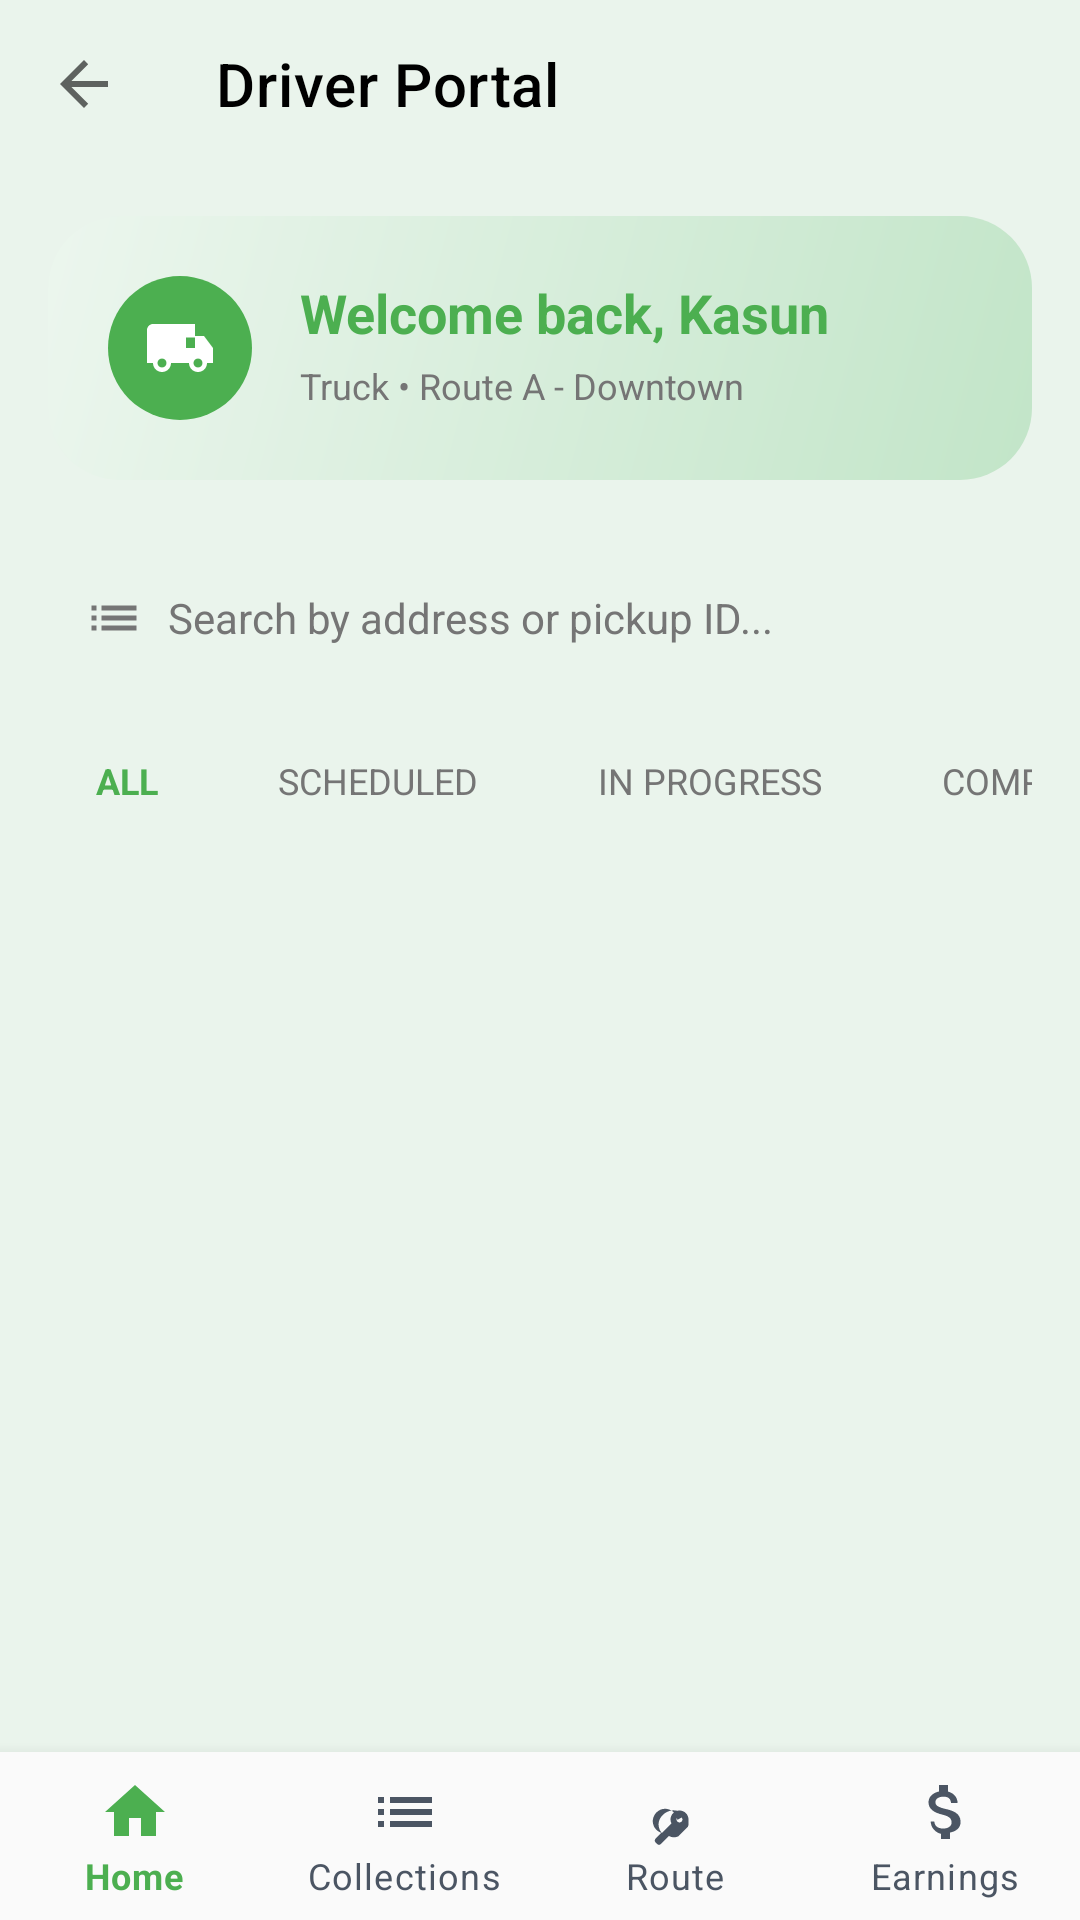

The Android layout XML behind this screen, and the referenced resources:
<!-- AndroidManifest.xml: application theme Theme.EcoTrack -->
<!-- res/layout/activity_driver_collections.xml -->
<?xml version="1.0" encoding="utf-8"?>
<androidx.coordinatorlayout.widget.CoordinatorLayout xmlns:android="http://schemas.android.com/apk/res/android"
    xmlns:app="http://schemas.android.com/apk/res-auto"
    xmlns:tools="http://schemas.android.com/tools"
    android:layout_width="match_parent"
    android:layout_height="match_parent"
    android:background="@color/bg_dashboard"
    tools:context=".DriverCollectionsActivity">

    <com.google.android.material.appbar.AppBarLayout
        android:layout_width="match_parent"
        android:layout_height="wrap_content"
        android:background="@android:color/transparent"
        app:elevation="0dp">

        <androidx.appcompat.widget.Toolbar
            android:id="@+id/toolbar"
            android:layout_width="match_parent"
            android:layout_height="?attr/actionBarSize"
            app:title="@string/nav_title_driver"
            app:titleTextColor="@color/black"
            app:navigationIcon="?attr/homeAsUpIndicator" />

    </com.google.android.material.appbar.AppBarLayout>

    <androidx.core.widget.NestedScrollView
        android:layout_width="match_parent"
        android:layout_height="match_parent"
        app:layout_behavior="@string/appbar_scrolling_view_behavior"
        android:paddingBottom="80dp"
        android:clipToPadding="false">

        <LinearLayout
            android:layout_width="match_parent"
            android:layout_height="wrap_content"
            android:orientation="vertical"
            android:padding="16dp">

            
            <FrameLayout
                android:layout_width="match_parent"
                android:layout_height="wrap_content"
                android:background="@drawable/bg_welcome_card"
                android:padding="20dp"
                android:layout_marginBottom="24dp">

                <LinearLayout
                    android:layout_width="match_parent"
                    android:layout_height="wrap_content"
                    android:orientation="horizontal">

                    <ImageView
                        android:layout_width="48dp"
                        android:layout_height="48dp"
                        android:layout_gravity="center_vertical"
                        android:background="@drawable/bg_icon_circle_green"
                        android:src="@drawable/ic_truck"
                        app:tint="@color/white"
                        android:padding="12dp"
                        android:layout_marginEnd="16dp" />

                    <LinearLayout
                        android:layout_width="0dp"
                        android:layout_height="wrap_content"
                        android:layout_weight="1"
                        android:orientation="vertical">

                        <TextView
                            android:id="@+id/tv_welcome"
                            android:layout_width="wrap_content"
                            android:layout_height="wrap_content"
                            android:text="@string/dash_welcome"
                            android:textSize="18sp"
                            android:textColor="@color/primaryColor"
                            android:textStyle="bold" />

                        <TextView
                            android:id="@+id/tv_truck_info"
                            android:layout_width="wrap_content"
                            android:layout_height="wrap_content"
                            android:text="@string/dash_truck_info"
                            android:textSize="12sp"
                            android:textColor="@color/grey_600"
                            android:layout_marginTop="4dp" />
                    </LinearLayout>
                </LinearLayout>
            </FrameLayout>

            
            <LinearLayout
                android:layout_width="match_parent"
                android:layout_height="wrap_content"
                android:orientation="horizontal"
                android:background="@drawable/bg_quick_action"
                android:padding="12dp"
                android:gravity="center_vertical"
                android:layout_marginBottom="16dp">

                <ImageView
                    android:layout_width="20dp"
                    android:layout_height="20dp"
                    android:src="@drawable/ic_list"
                    app:tint="@color/grey_600"
                    android:layout_marginEnd="8dp" />

                <EditText
                    android:id="@+id/et_search"
                    android:layout_width="0dp"
                    android:layout_height="wrap_content"
                    android:layout_weight="1"
                    android:background="@android:color/transparent"
                    android:hint="@string/collections_search_hint"
                    android:imeOptions="actionSearch"
                    android:inputType="text"
                    android:maxLines="1"
                    android:padding="0dp"
                    android:textColor="@color/black"
                    android:textColorHint="@color/grey_600"
                    android:textSize="14sp" />
            </LinearLayout>

            
            <HorizontalScrollView
                android:layout_width="match_parent"
                android:layout_height="wrap_content"
                android:layout_marginBottom="16dp"
                android:scrollbars="none">

                <LinearLayout
                    android:layout_width="wrap_content"
                    android:layout_height="wrap_content"
                    android:orientation="horizontal">

                    <TextView
                        android:id="@+id/filter_all"
                        android:layout_width="wrap_content"
                        android:layout_height="wrap_content"
                        android:background="@drawable/bg_status_chip"
                        android:paddingHorizontal="16dp"
                        android:paddingVertical="8dp"
                        android:text="@string/collections_filter_all"
                        android:textSize="12sp"
                        android:textStyle="bold"
                        android:textColor="@color/primaryColor"
                        android:layout_marginEnd="8dp" />

                    <TextView
                        android:id="@+id/filter_scheduled"
                        android:layout_width="wrap_content"
                        android:layout_height="wrap_content"
                        android:background="@drawable/bg_quick_action"
                        android:paddingHorizontal="16dp"
                        android:paddingVertical="8dp"
                        android:text="@string/collections_filter_scheduled"
                        android:textSize="12sp"
                        android:textColor="@color/grey_600"
                        android:layout_marginEnd="8dp" />

                    <TextView
                        android:id="@+id/filter_in_progress"
                        android:layout_width="wrap_content"
                        android:layout_height="wrap_content"
                        android:background="@drawable/bg_quick_action"
                        android:paddingHorizontal="16dp"
                        android:paddingVertical="8dp"
                        android:text="@string/collections_filter_in_progress"
                        android:textSize="12sp"
                        android:textColor="@color/grey_600"
                        android:layout_marginEnd="8dp" />

                    <TextView
                        android:id="@+id/filter_completed"
                        android:layout_width="wrap_content"
                        android:layout_height="wrap_content"
                        android:background="@drawable/bg_quick_action"
                        android:paddingHorizontal="16dp"
                        android:paddingVertical="8dp"
                        android:text="@string/collections_filter_completed"
                        android:textSize="12sp"
                        android:textColor="@color/grey_600"
                        android:layout_marginEnd="8dp" />

                    <TextView
                        android:id="@+id/filter_rejected"
                        android:layout_width="wrap_content"
                        android:layout_height="wrap_content"
                        android:background="@drawable/bg_quick_action"
                        android:paddingHorizontal="16dp"
                        android:paddingVertical="8dp"
                        android:text="@string/collections_filter_rejected"
                        android:textSize="12sp"
                        android:textColor="@color/grey_600" />
                </LinearLayout>
            </HorizontalScrollView>

            <LinearLayout
                android:id="@+id/collections_container"
                android:layout_width="match_parent"
                android:layout_height="wrap_content"
                android:orientation="vertical"
                android:padding="0dp" />

            <TextView
                android:id="@+id/tv_collections_empty"
                android:layout_width="match_parent"
                android:layout_height="wrap_content"
                android:layout_marginTop="12dp"
                android:background="@drawable/bg_quick_action"
                android:gravity="center"
                android:padding="16dp"
                android:text="No collections found"
                android:textColor="@color/grey_600"
                android:textSize="13sp"
                android:visibility="gone" />

        </LinearLayout>
    </androidx.core.widget.NestedScrollView>

    <com.google.android.material.bottomnavigation.BottomNavigationView
        android:id="@+id/bottom_nav"
        android:layout_width="match_parent"
        android:layout_height="wrap_content"
        android:layout_gravity="bottom"
        android:background="#FAFAFA"
        app:itemIconTint="@color/bottom_nav_item_tint"
        app:itemTextColor="@color/bottom_nav_item_tint"
        app:labelVisibilityMode="labeled"
        app:menu="@menu/driver_bottom_nav" />

</androidx.coordinatorlayout.widget.CoordinatorLayout>
<!-- resources referenced by this layout -->
<resources>
  <color name="bg_dashboard">#EAF4EC</color>
  <color name="black">#FF000000</color>
  <color name="grey_600">#757575</color>
  <color name="primaryColor">#4CAF50</color>
  <color name="white">#FFFFFFFF</color>
  <!-- drawable bg_icon_circle_green (drawable) -->
  <?xml version="1.0" encoding="utf-8"?>
  <shape xmlns:android="http://schemas.android.com/apk/res/android"
      android:shape="oval">
      <solid android:color="@color/icon_active_truck" />
  </shape>
  <!-- drawable bg_welcome_card (drawable) -->
  <?xml version="1.0" encoding="utf-8"?>
  <shape xmlns:android="http://schemas.android.com/apk/res/android"
      android:shape="rectangle">
      <gradient
          android:startColor="@color/bg_card_welcome_start"
          android:endColor="@color/bg_card_welcome_end"
          android:angle="135"
          android:type="linear" />
      <corners android:radius="24dp" />
  </shape>
  <!-- drawable ic_list (drawable) -->
  <vector xmlns:android="http://schemas.android.com/apk/res/android"
      android:width="24dp"
      android:height="24dp"
      android:viewportWidth="24"
      android:viewportHeight="24">
      <path
          android:fillColor="#4CAF50"
          android:pathData="M3,13h2v-2H3v2zm0,4h2v-2H3v2zm0,-8h2V7H3v2zm4,4h14v-2H7v2zm0,4h14v-2H7v2zM7,7v2h14V7H7z" />
  </vector>
  <!-- drawable ic_truck (drawable) -->
  <vector xmlns:android="http://schemas.android.com/apk/res/android"
      android:width="24dp"
      android:height="24dp"
      android:viewportWidth="24"
      android:viewportHeight="24"
      android:tint="#FFFFFF">
      <path
          android:fillColor="@android:color/white"
          android:pathData="M20,8h-3V4H3c-1.1,0 -2,0.9 -2,2v11h2c0,1.66 1.34,3 3,3s3,-1.34 3,-3h6c0,1.66 1.34,3 3,3s3,-1.34 3,-3h2v-5l-3,-4zM6,18.5c-0.83,0 -1.5,-0.67 -1.5,-1.5s0.67,-1.5 1.5,-1.5 1.5,0.67 1.5,1.5 -0.67,1.5 -1.5,1.5zM18,18.5c-0.83,0 -1.5,-0.67 -1.5,-1.5s0.67,-1.5 1.5,-1.5 1.5,0.67 1.5,1.5 -0.67,1.5 -1.5,1.5zM17,12h-3L14,8.5h3L17,12z" />
  </vector>
  <string name="collections_filter_all">ALL</string>
  <string name="collections_filter_completed">COMPLETED</string>
  <string name="collections_filter_in_progress">IN PROGRESS</string>
  <string name="collections_filter_rejected">REJECTED</string>
  <string name="collections_filter_scheduled">SCHEDULED</string>
  <string name="collections_search_hint">Search by address or pickup ID...</string>
  <string name="dash_truck_info">Truck • Route A - Downtown</string>
  <string name="dash_welcome">Welcome back, Kasun</string>
  <string name="nav_title_driver">Driver Portal</string>
  <style name="Theme.EcoTrack" parent="Theme.MaterialComponents.DayNight.NoActionBar">
          
          <item name="colorPrimary">@color/primaryColor</item>
          <item name="colorPrimaryVariant">@color/primaryDarkColor</item>
          <item name="colorOnPrimary">@color/primaryTextColor</item>
          
          <item name="colorSecondary">@color/secondaryColor</item>
          <item name="colorSecondaryVariant">@color/secondaryDarkColor</item>
          <item name="colorOnSecondary">@color/secondaryTextColor</item>
          
          <item name="android:statusBarColor">?attr/colorPrimaryVariant</item>
          
          <item name="android:forceDarkAllowed">false</item>
          
      </style>
  <color name="icon_active_truck">#4CAF50</color>
  <color name="bg_card_welcome_start">#C2E5C8</color>
  <color name="bg_card_welcome_end">#ECF6EE</color>
  <color name="primaryDarkColor">#087F23</color>
  <color name="primaryTextColor">#FFFFFF</color>
  <color name="secondaryColor">#FFC107</color>
  <color name="secondaryDarkColor">#C69100</color>
  <color name="secondaryTextColor">#000000</color>
</resources>
